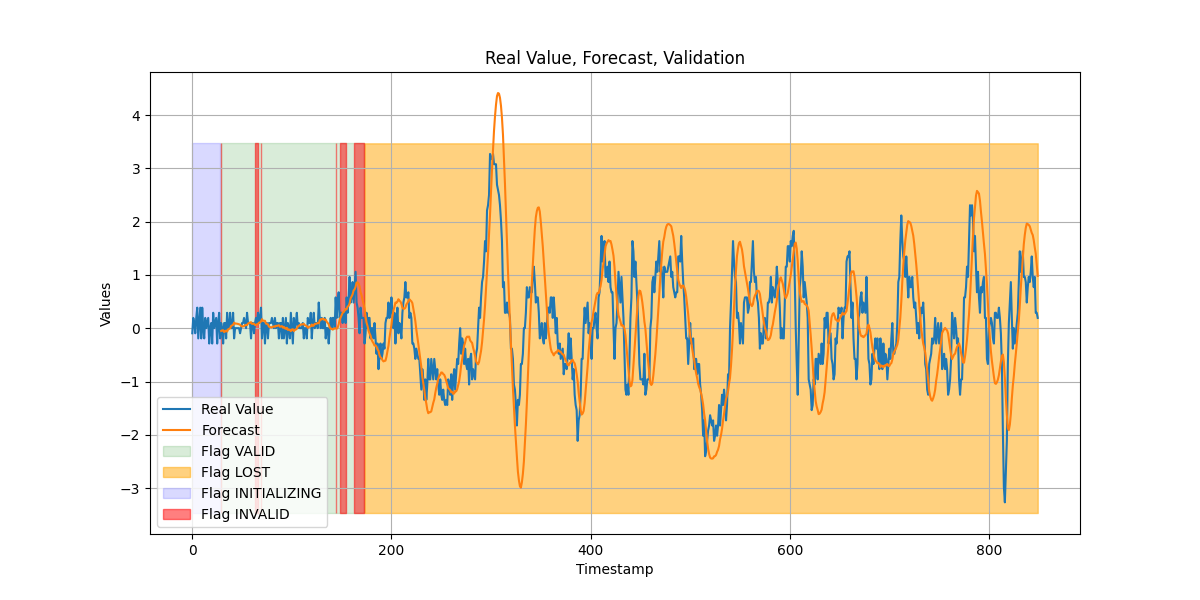

Values plotted in this chart, from the file beside it:
timestamp, value, forecast, flags, failure_count
0, -0.09389, nan, INITIALIZING, 0
1, 0.1945, nan, INITIALIZING, 0
2, 0.09834, nan, INITIALIZING, 0
3, -0.09389, nan, INITIALIZING, 0
4, 0.1945, nan, INITIALIZING, 0
5, 0.3867, nan, INITIALIZING, 0
6, -0.19, nan, INITIALIZING, 0
7, 0.09834, nan, INITIALIZING, 0
8, 0.3867, nan, INITIALIZING, 0
9, -0.19, nan, INITIALIZING, 0
10, 0.3867, nan, INITIALIZING, 0
11, 0.002226, nan, INITIALIZING, 0
12, -0.19, nan, INITIALIZING, 0
13, 0.1945, nan, INITIALIZING, 0
14, 0.002226, nan, INITIALIZING, 0
15, 0.09834, nan, INITIALIZING, 0
16, 0.1945, nan, INITIALIZING, 0
17, -0.2861, nan, INITIALIZING, 0
18, 0.002226, nan, INITIALIZING, 0
19, 0.09834, nan, INITIALIZING, 0
20, -0.2861, nan, INITIALIZING, 0
21, 0.2906, nan, INITIALIZING, 0
22, 0.002226, nan, INITIALIZING, 0
23, 0.09834, nan, INITIALIZING, 0
24, 0.1945, nan, INITIALIZING, 0
25, -0.2861, nan, INITIALIZING, 0
26, 0.09834, nan, INITIALIZING, 0
27, 0.2906, nan, INITIALIZING, 0
28, -0.19, nan, INITIALIZING, 0
29, 0.09834, -0.05031, INVALID|NOISY, 1
30, 0.002226, -0.0388, VALID, 1
31, -0.2861, -0.03683, VALID, 1
32, 0.09834, -0.07137, VALID, 1
33, 0.09834, -0.05891, VALID, 1
34, -0.19, -0.04299, VALID, 1
35, 0.2906, -0.0619, VALID, 1
36, 0.002226, -0.02029, VALID, 1
37, 0.002226, -0.011, VALID, 1
38, 0.2906, -0.00224, VALID, 1
39, 0.002226, 0.04326, VALID, 1
40, 0.002226, 0.05415, VALID, 1
41, 0.2906, 0.06239, VALID, 1
42, -0.19, 0.1055, VALID, 1
43, 0.002226, 0.08734, VALID, 1
44, 0.002226, 0.08769, VALID, 1
45, 0.002226, 0.08544, VALID, 1
46, 0.002226, 0.08092, VALID, 1
47, 0.002226, 0.07449, VALID, 1
48, -0.09389, 0.06653, VALID, 1
49, 0.002226, 0.04495, VALID, 1
50, 0.09834, 0.03385, VALID, 1
51, 0.09834, 0.03541, VALID, 1
52, 0.1945, 0.0387, VALID, 1
53, 0.09834, 0.05595, VALID, 1
54, 0.002226, 0.06313, VALID, 1
55, 0.2906, 0.05815, VALID, 1
56, 0.09834, 0.08948, VALID, 1
57, 0.09834, 0.09872, VALID, 1
58, 0.09834, 0.107, VALID, 1
59, -0.19, 0.1142, VALID, 1
... 790 more rows
